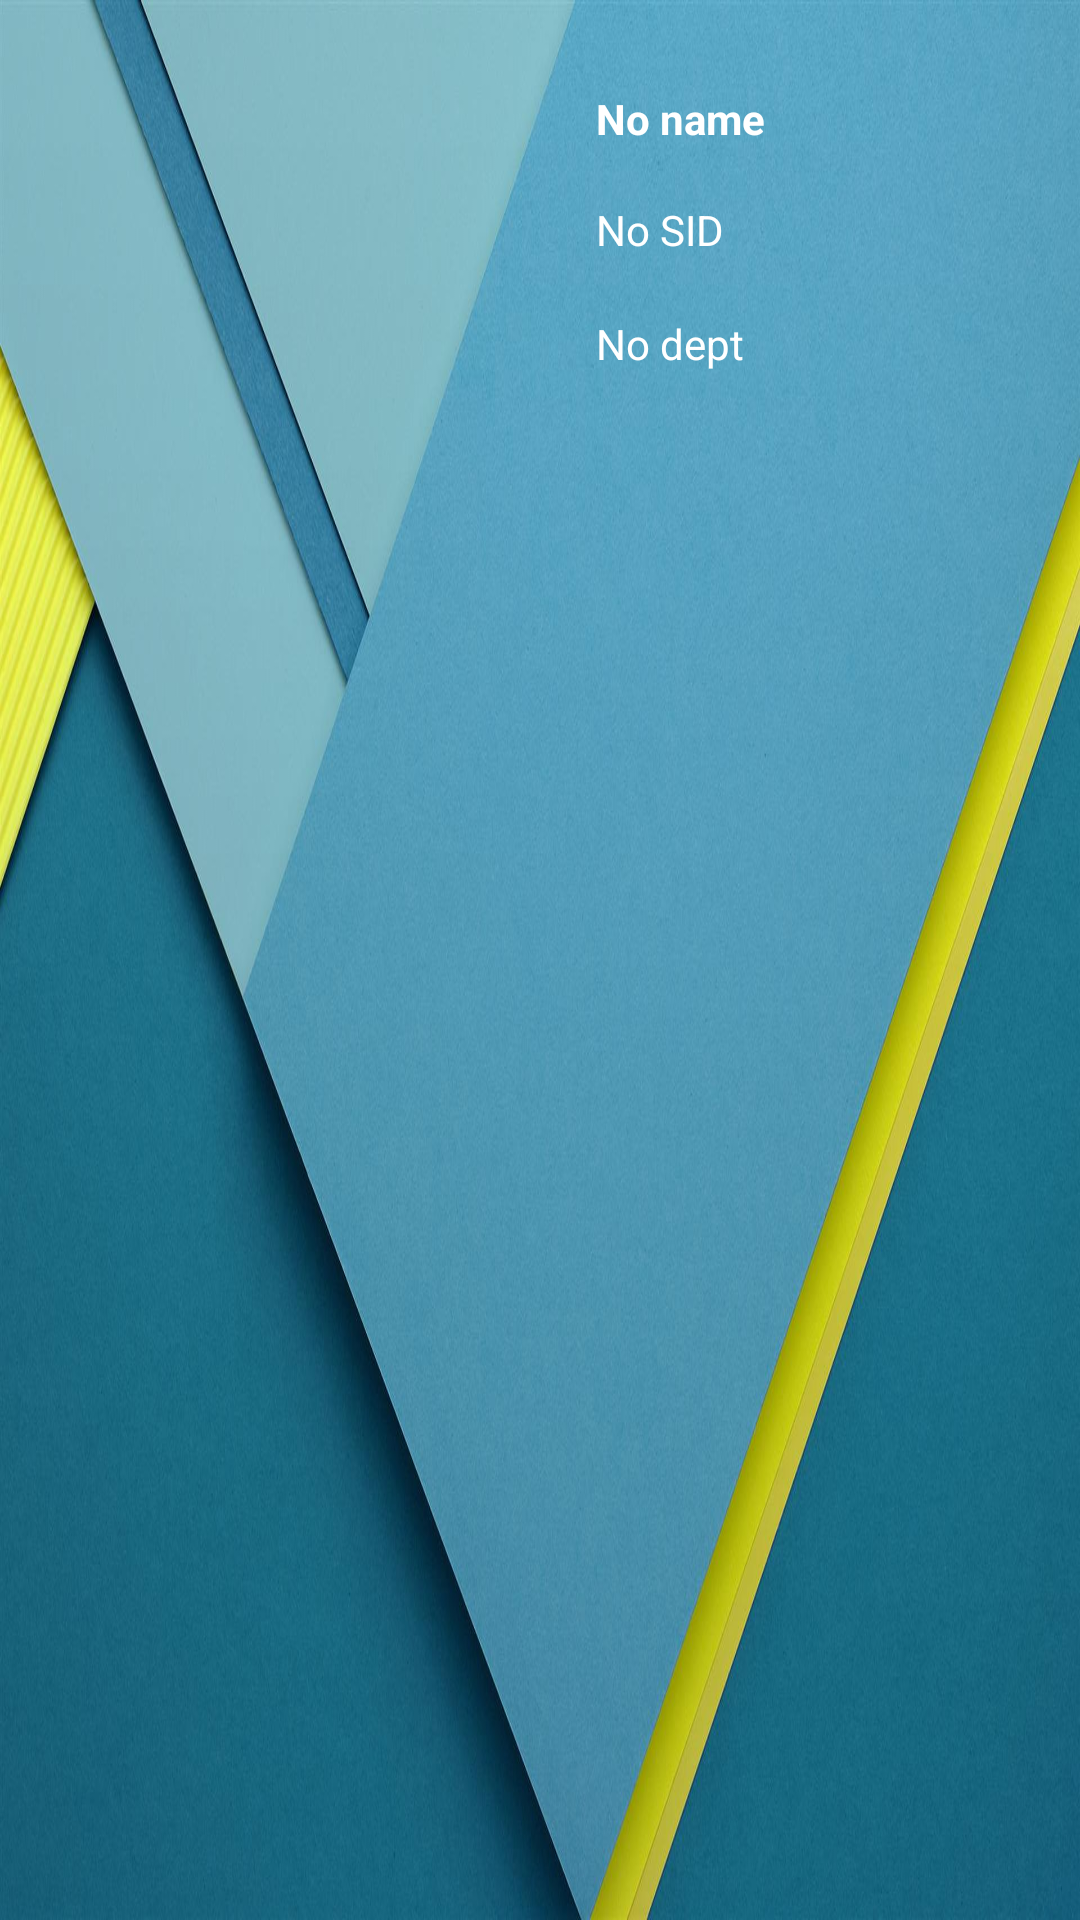

Here is an Android app screen rendered from its layout file. Give the layout XML and the strings, colors and styles it references.
<!-- AndroidManifest.xml: application theme AppTheme -->
<!-- res/layout/header.xml -->
<?xml version="1.0" encoding="utf-8"?>
<RelativeLayout xmlns:android="http://schemas.android.com/apk/res/android"
                android:layout_width="match_parent"
                android:layout_height="190dp"
                android:orientation="vertical"
                android:background="@drawable/material_background"
>

    <TextView
            android:layout_width="wrap_content"
            android:layout_height="wrap_content"
            android:text="@string/student_name_default"
            android:textSize="14sp"
            android:textColor="#FFF"
            android:textStyle="bold"
            android:gravity="start"
            android:paddingBottom="4dp"
            android:id="@+id/header_student_name"
            android:layout_marginRight="105dp" android:layout_marginEnd="105dp"
            android:layout_marginTop="30dp"
            android:layout_alignParentTop="true" android:layout_alignParentRight="true"
            android:layout_alignParentEnd="true"/>

    <TextView
            android:layout_width="wrap_content"
            android:layout_height="wrap_content"
            android:text="@string/student_num_default"
            android:id="@+id/header_student_num"
            android:gravity="start"
            android:textSize="14sp"
            android:textColor="#FFF"
            android:paddingBottom="4dp"
            android:layout_below="@+id/header_student_name" android:layout_alignLeft="@+id/header_student_name"
            android:layout_alignStart="@+id/header_student_name" android:layout_marginTop="14dp"/>
    <TextView
            android:layout_width="wrap_content"
            android:layout_height="wrap_content"
            android:text="@string/student_dept_default"
            android:id="@+id/header_student_dept"
            android:gravity="start"
            android:textSize="14sp"
            android:textColor="#FFF"
            android:layout_below="@+id/header_student_num" android:layout_alignLeft="@+id/header_student_num"
            android:layout_alignStart="@+id/header_student_num" android:layout_marginTop="15dp"/>

</RelativeLayout>
<!-- resources referenced by this layout -->
<resources>
  <!-- drawable material_background: jpg bitmap (drawable-hdpi, 24988 bytes) -->
  <string name="student_dept_default">No dept</string>
  <string name="student_name_default">No name</string>
  <string name="student_num_default">No SID</string>
  <style name="AppTheme" parent="Theme.AppCompat.Light.NoActionBar">
          
          
          <item name="colorPrimary">@color/colorPrimary</item>
          <item name="colorPrimaryDark">@color/colorPrimaryDark</item>
          <item name="colorAccent">@color/colorAccent</item>
      </style>
  <!-- not gathered from this repository: default colours our renderer supplied (Android Studio template values) -->
  <color name="colorPrimary">#FF6200EE</color>
  <color name="colorPrimaryDark">#FF3700B3</color>
  <color name="colorAccent">#FF03DAC5</color>
</resources>
